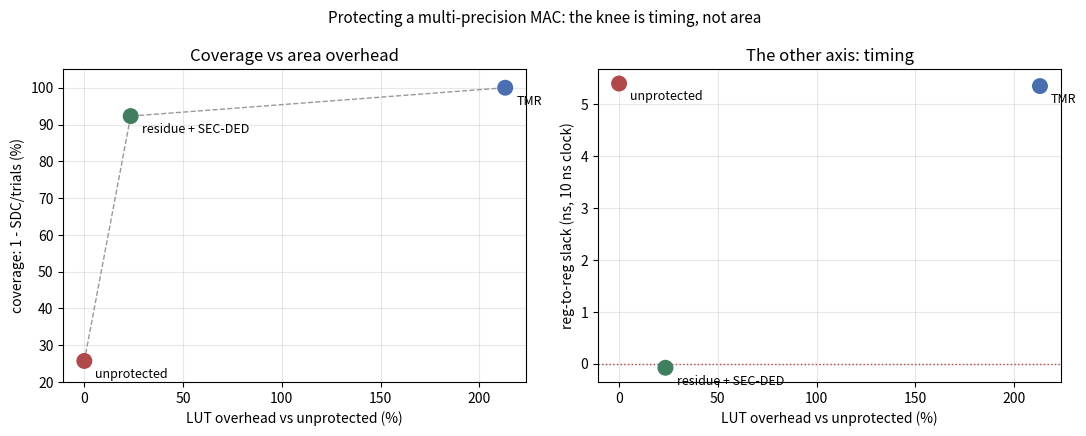

The matplotlib source for this figure:
#!/usr/bin/env python3
"""Coverage against overhead: where the knee is.

Numbers come from results/campaign_*.txt (Verilator campaigns, 16000 trials
per design) and fpga/ooc_results.txt (Vivado out-of-context, xc7a100t).
Regenerate those first if the RTL changes.
"""
import matplotlib
matplotlib.use("Agg")
import matplotlib.pyplot as plt

# design -> (LUT, reg-to-reg slack ns, SDC escapes out of 16000 trials)
DATA = {
    "unprotected":        (1525,  5.397, 4000 + 3885 + 4000),   # ACC + OPA + PROD
    "residue + SEC-DED":  (1883, -0.078, 1234),                 # OPA only
    "TMR":                (4775,  5.348, 0),                    # single-fault masked
}
BASE_LUT = DATA["unprotected"][0]
TRIALS = 16000

fig, (ax1, ax2) = plt.subplots(1, 2, figsize=(11, 4.4))

names = list(DATA)
over = [100.0 * (DATA[n][0] / BASE_LUT - 1.0) for n in names]
cov = [100.0 * (1.0 - DATA[n][2] / TRIALS) for n in names]
slack = [DATA[n][1] for n in names]
colors = ["#b04a4a", "#3f7f5f", "#4a6fb0"]

ax1.scatter(over, cov, s=110, c=colors, zorder=3)
for n, x, y in zip(names, over, cov):
    ax1.annotate(n, (x, y), textcoords="offset points", xytext=(8, -12), fontsize=9)
ax1.plot(over, cov, "--", color="#999", lw=1, zorder=2)
ax1.set_xlabel("LUT overhead vs unprotected (%)")
ax1.set_ylabel("coverage: 1 - SDC/trials (%)")
ax1.set_title("Coverage vs area overhead")
ax1.grid(alpha=.3)
ax1.set_ylim(20, 105)

ax2.scatter(over, slack, s=110, c=colors, zorder=3)
for n, x, y in zip(names, over, slack):
    ax2.annotate(n, (x, y), textcoords="offset points", xytext=(8, -12), fontsize=9)
ax2.axhline(0, color="#b04a4a", lw=1, ls=":")
ax2.set_xlabel("LUT overhead vs unprotected (%)")
ax2.set_ylabel("reg-to-reg slack (ns, 10 ns clock)")
ax2.set_title("The other axis: timing")
ax2.grid(alpha=.3)

fig.suptitle("Protecting a multi-precision MAC: the knee is timing, not area", fontsize=11)
fig.tight_layout()
fig.savefig("coverage_vs_overhead.png", dpi=130)
print("wrote results/coverage_vs_overhead.png")
for n in names:
    print(f"  {n:20s} LUT +{100.0*(DATA[n][0]/BASE_LUT-1):6.1f}%   "
          f"coverage {100.0*(1-DATA[n][2]/TRIALS):6.2f}%   slack {DATA[n][1]:+.3f} ns")
